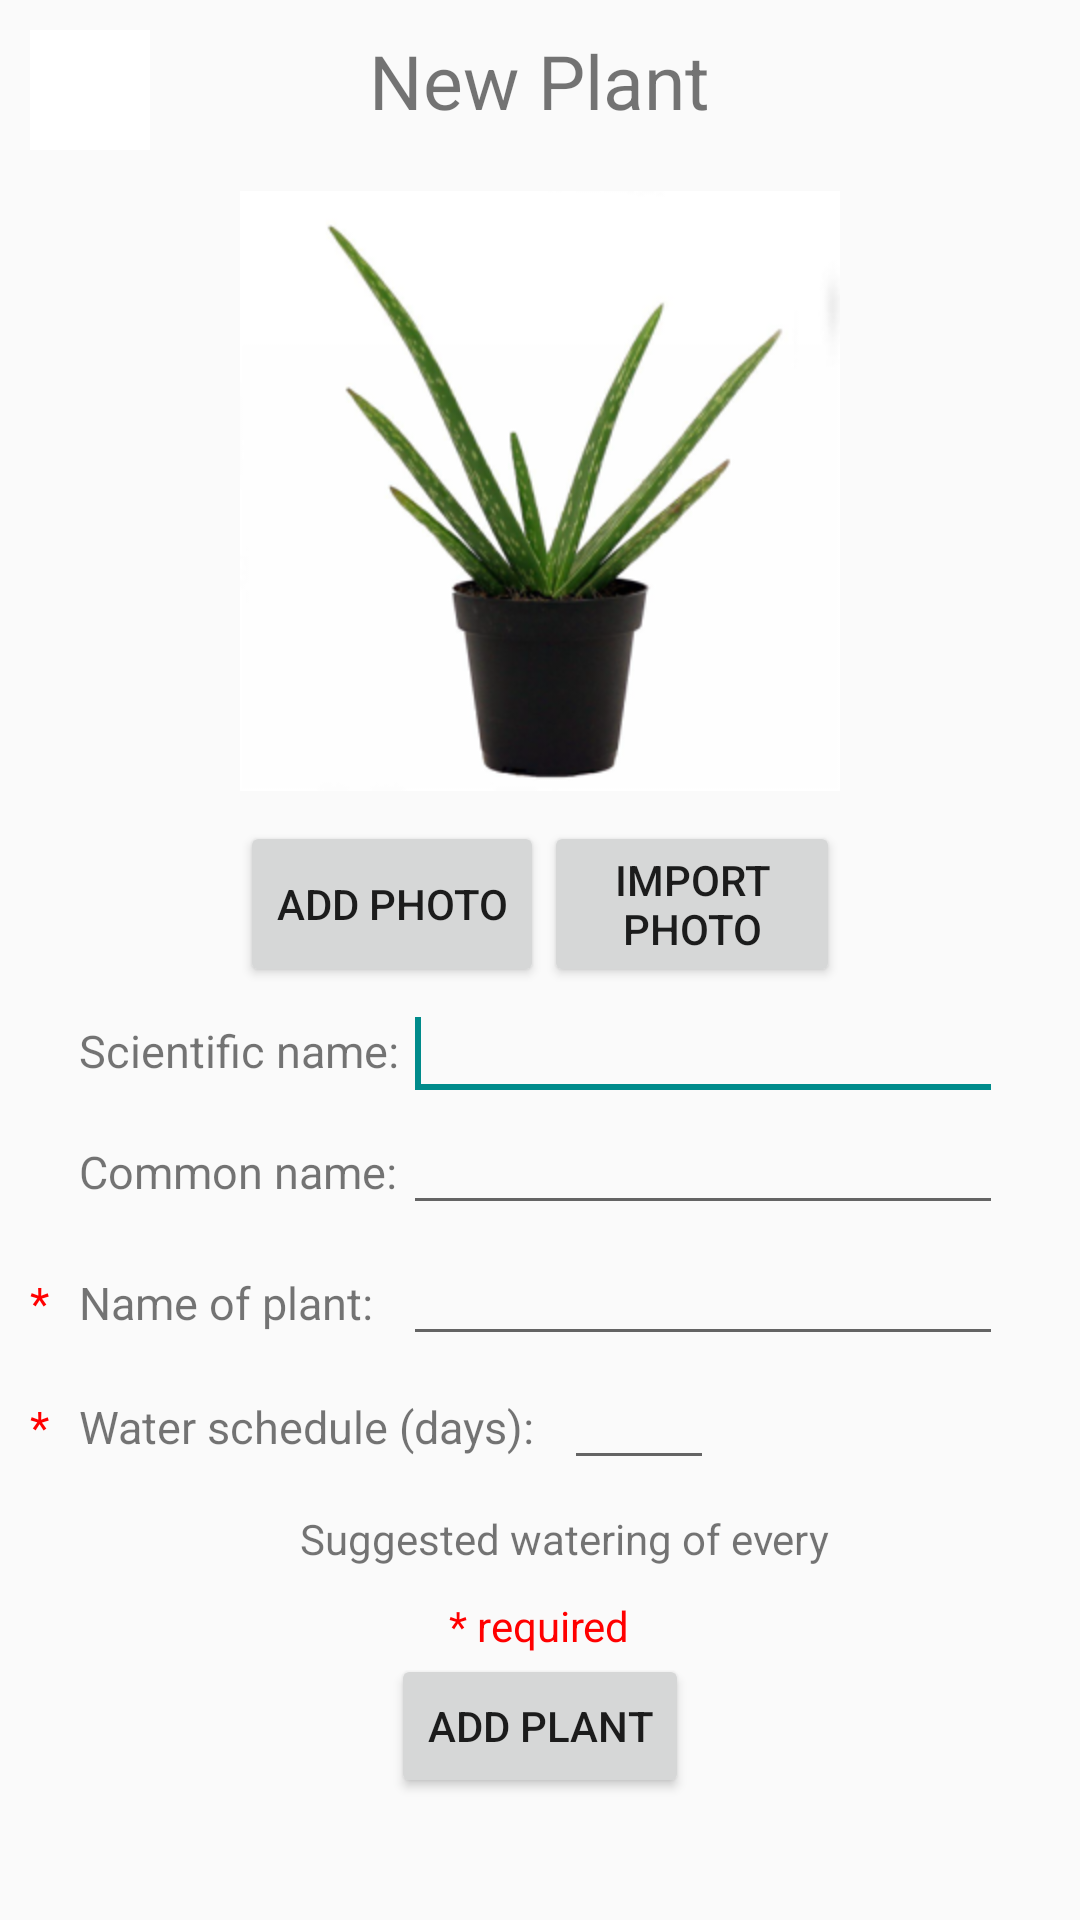

Reconstruct the res/layout file that produces this screen, plus the resources it refers to.
<!-- AndroidManifest.xml: application theme AppTheme -->
<!-- res/layout/activity_add.xml -->
<?xml version="1.0" encoding="utf-8"?>
<android.support.constraint.ConstraintLayout xmlns:android="http://schemas.android.com/apk/res/android"
    xmlns:app="http://schemas.android.com/apk/res-auto"
    xmlns:tools="http://schemas.android.com/tools"
    android:layout_width="match_parent"
    android:layout_height="match_parent">

    <RelativeLayout
        android:layout_width="match_parent"
        android:layout_height="match_parent"
        android:orientation="vertical"
        android:id="@+id/relative_layout_add">

        <ImageButton
            android:id="@+id/backButton"
            android:layout_width="40dp"
            android:layout_height="40dp"
            android:layout_alignParentLeft="true"
            android:layout_margin="10dp"
            android:adjustViewBounds="true"
            android:background="@color/white"
            android:onClick="goBack"
            android:scaleType="centerInside"
            android:src="@drawable/back_button" />

        <TextView
            android:id="@+id/textTitle"
            android:layout_width="wrap_content"
            android:layout_height="wrap_content"
            android:layout_centerHorizontal="true"
            android:layout_marginBottom="20dp"
            android:layout_marginTop="10dp"
            android:text="@string/add_title"
            android:textSize="25sp" />

        
        <EditText
            android:id="@+id/editName"
            android:layout_width="wrap_content"
            android:layout_height="wrap_content"
            android:layout_below="@+id/textCommonName"
            android:layout_marginLeft="10dp"
            android:layout_toRightOf="@id/textName"
            android:inputType="text"
            android:lines="1"
            android:maxLength="20"
            android:maxLines="1"
            android:minWidth="200dp"
            android:singleLine="true"
            android:theme="@style/EditTextTheme" />

        <TextView
        android:id="@+id/NameRequired"
        android:layout_width="wrap_content"
        android:layout_height="wrap_content"
        android:layout_alignBaseline="@id/editName"
        android:layout_below="@id/textCommonName"
        android:layout_marginLeft="10dp"
        android:layout_marginRight="10dp"
        android:text="@string/required"
        android:textSize="15sp"
        android:textColor="@color/red"
        />

        <TextView
            android:id="@+id/textName"
            android:layout_width="wrap_content"
            android:layout_height="wrap_content"
            android:layout_alignBaseline="@id/editName"
            android:layout_below="@+id/textCommonName"
            android:layout_toRightOf="@id/NameRequired"

            android:text="@string/add_plant_name"
            android:textSize="15sp" />

        
        <AutoCompleteTextView
            android:id="@+id/editSci"
            android:layout_width="200dp"
            android:layout_height="wrap_content"
            android:layout_alignLeft="@id/editName"
            android:layout_below="@+id/picButton"
            android:layout_marginBottom="10dp"
            android:layout_toRightOf="@id/textSci"
            android:completionThreshold="1"
            android:lines="1"
            android:maxLines="1"
            android:singleLine="true"
            android:theme="@style/EditTextTheme">

            <requestFocus />
        </AutoCompleteTextView>

        <TextView
            android:id="@+id/textSci"
            android:layout_width="wrap_content"
            android:layout_height="wrap_content"
            android:layout_alignBottom="@id/editSci"
            android:layout_alignLeft="@id/textName"
            android:layout_marginBottom="10dp"
            android:text="@string/add_plant_type"
            android:textSize="15sp" />

        
        <TextView
            android:id="@+id/textCommonName"
            android:layout_width="wrap_content"
            android:layout_height="wrap_content"
            android:layout_alignLeft="@id/textSci"
            android:layout_below="@id/editSci"
            android:layout_marginBottom="10dp"
            android:text="@string/add_plant_comm"
            android:textSize="15sp" />

        <AutoCompleteTextView
            android:id="@+id/editCommonName"
            android:layout_width="wrap_content"
            android:layout_height="wrap_content"
            android:layout_alignBaseline="@id/textCommonName"
            android:layout_alignLeft="@id/editName"
            android:layout_below="@id/textSci"
            android:layout_toRightOf="@id/textCommonName"
            android:completionThreshold="1"
            android:lines="1"
            android:maxLines="1"
            android:minWidth="200dp"
            android:singleLine="true"
            android:theme="@style/EditTextTheme" />

        
        
        
        
        
        
        
        
        
        

        <ImageView
            android:id="@+id/plantImage"
            android:layout_width="200dp"
            android:layout_height="200dp"
            android:layout_below="@id/textTitle"
            android:layout_centerHorizontal="true"
            android:layout_marginBottom="10dp"
            android:scaleType="centerCrop"
            android:src="@drawable/temp_plant" />

        <Button
            android:id="@+id/picButton"
            android:layout_width="wrap_content"
            android:layout_height="wrap_content"
            android:layout_alignBottom="@id/galleryButton"
            android:layout_alignLeft="@id/plantImage"
            android:layout_below="@id/plantImage"
            android:onClick="addPic"
            android:text="Add photo" />

        <Button
            android:id="@+id/galleryButton"
            android:layout_width="wrap_content"
            android:layout_height="wrap_content"
            android:layout_alignRight="@id/plantImage"
            android:layout_below="@id/plantImage"
            android:layout_toRightOf="@id/picButton"
            android:onClick="openGallery"
            android:text="Import photo" />

        
        <TextView
            android:id="@+id/required"
            android:layout_width="wrap_content"
            android:layout_height="wrap_content"
            android:layout_alignBaseline="@id/editWater"

            android:layout_below="@id/textName"
            android:layout_marginLeft="10dp"
            android:layout_marginRight="10dp"
            android:text="@string/required"
            android:textSize="15sp"
            android:textColor="@color/red"
            />

        <TextView
            android:id="@+id/textWater"
            android:layout_width="wrap_content"
            android:layout_height="wrap_content"
            android:layout_alignBaseline="@id/editWater"
            android:layout_below="@id/textName"
            android:layout_toRightOf="@id/required"
            android:layout_marginRight="10dp"
            android:text="@string/add_water"
            android:textSize="15sp" />

        <EditText
            android:id="@+id/editWater"
            android:layout_width="50dp"
            android:layout_height="wrap_content"
            android:layout_below="@id/editName"
            android:layout_marginBottom="10dp"
            android:layout_toRightOf="@id/textWater"
            android:inputType="number"
            android:maxLength="2"
            android:theme="@style/EditTextTheme" />

        <TextView
            android:id="@+id/waterSuggestion"
            android:layout_width="wrap_content"
            android:layout_height="wrap_content"
            android:layout_below="@id/editWater"
            android:layout_marginLeft="100dp"
            android:layout_marginBottom="10dp"
            android:text="Suggested watering of every "
          />

        <TextView
            android:id="@+id/newWaterSuggest"
            android:layout_width="wrap_content"
            android:layout_height="wrap_content"
            android:layout_below="@id/editWater"
            android:layout_toRightOf="@id/waterSuggestion" />
        <TextView
            android:id="@+id/requiredFields"
            android:layout_width="wrap_content"
            android:layout_height="wrap_content"
            android:layout_below="@id/waterSuggestion"
            android:layout_centerHorizontal="true"
            android:text="@string/requiredField"
            android:textColor="@color/red"
             />


        <Button
            android:id="@+id/add_update"
            android:layout_width="wrap_content"
            android:layout_height="wrap_content"
            android:layout_below="@id/requiredFields"
            android:layout_centerHorizontal="true"
            android:layout_marginBottom="0dp"
            android:onClick="addPlant"
            android:text="Add plant" />

        <Button
            android:id="@+id/delete_button"
            android:layout_width="wrap_content"
            android:layout_height="wrap_content"
            android:layout_below="@id/add_update"
            android:layout_centerHorizontal="true"
            android:backgroundTint="@color/red"
            android:onClick="deletePlant"
            android:text="Delete"
            android:visibility="invisible" />


    </RelativeLayout>


</android.support.constraint.ConstraintLayout>
<!-- resources referenced by this layout -->
<resources>
  <color name="red">#FF0000</color>
  <color name="white">#FFFFFF</color>
  <!-- drawable temp_plant: png bitmap (drawable, 44201 bytes) -->
  <string name="add_pic">Picture:</string>
  <string name="add_plant_comm">Common name:</string>
  <string name="add_plant_name">Name of plant:</string>
  <string name="add_plant_type">Scientific name:</string>
  <string name="add_title">New Plant</string>
  <string name="add_water">Water schedule (days):</string>
  <string name="required">*</string>
  <string name="requiredField">* required</string>
  <style name="EditTextTheme">
          <item name="colorControlActivated">@color/darkCyan</item>
          <item name="colorControlHighlight">@color/darkCyan</item>
      </style>
  <style name="AppTheme" parent="Theme.AppCompat.Light.DarkActionBar">
          
          <item name="colorPrimary">@color/colorPrimary</item>
          <item name="colorPrimaryDark">@color/colorPrimaryDark</item>
          <item name="colorAccent">@color/colorAccent</item>
      </style>
  <color name="darkCyan">#008B8B</color>
  <color name="colorPrimary">#3F51B5</color>
  <color name="colorPrimaryDark">#303F9F</color>
  <color name="colorAccent">#FFFFFF</color>
</resources>
